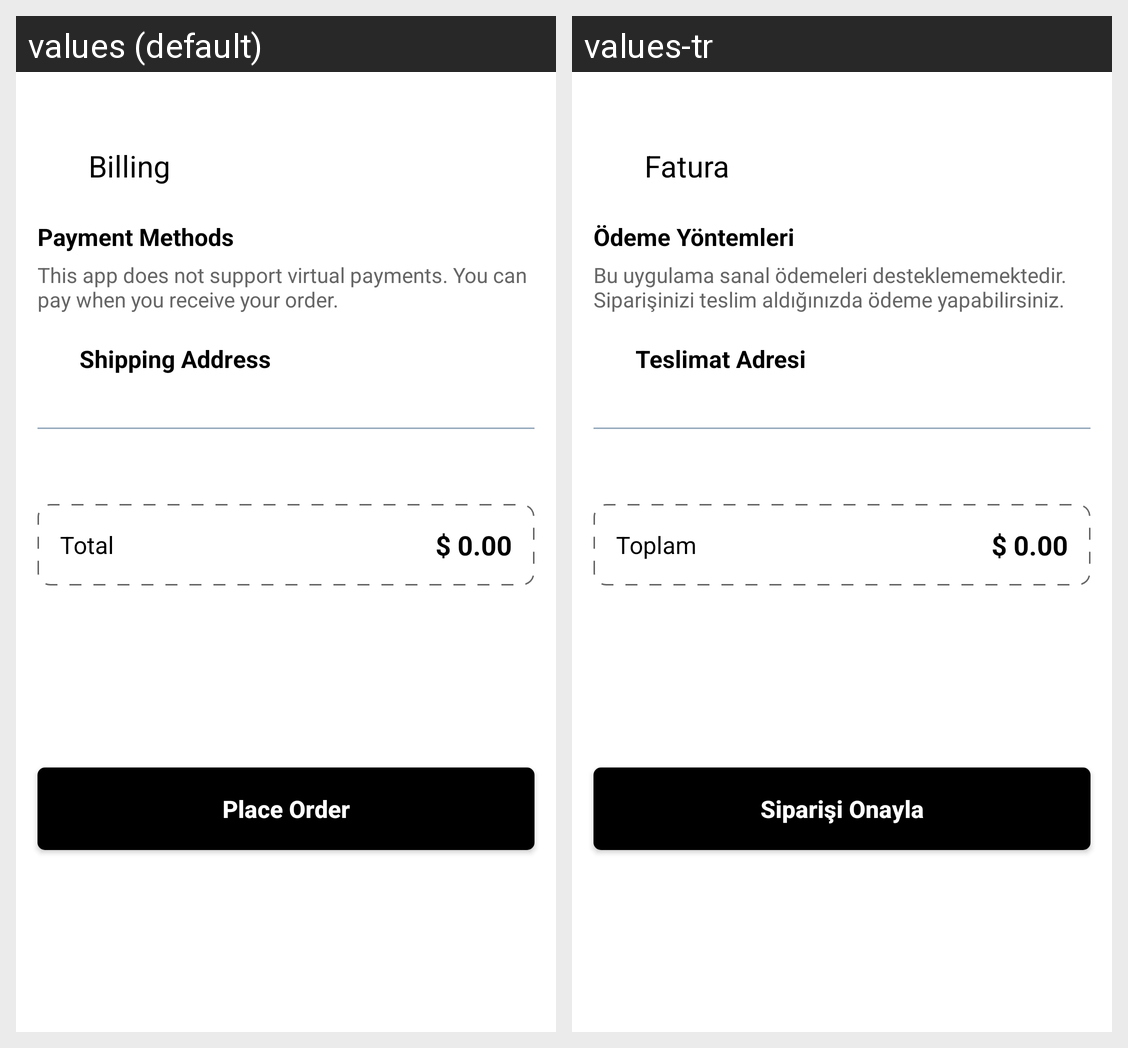

Locale-by-locale string values for the Android screen shown in this grid:
Android screen res/layout/fragment_billing.xml rendered under 2 locales, left to right: values (default), values-tr. Device: Nexus 5 (rendered at 1080×1920; each locale shown at half size, 540×960, under a caption strip naming it); theme Theme.ThingApp.
Strings drawn on this screen, with the default value and each locale's value (text and hints the layout hard-codes, and strings that could not be matched under every locale, appear in the picture but are not listed):

billing
  values: Billing
  values-tr: Fatura

payment_methods
  values: Payment Methods
  values-tr: Ödeme Yöntemleri

payment_note
  values: This app does not support virtual payments. You can pay when you receive your order.
  values-tr: Bu uygulama sanal ödemeleri desteklememektedir. Siparişinizi teslim aldığınızda ödeme yapabilirsiniz.

shipping_address
  values: Shipping Address
  values-tr: Teslimat Adresi

total
  values: Total
  values-tr: Toplam

place_order
  values: Place Order
  values-tr: Siparişi Onayla
